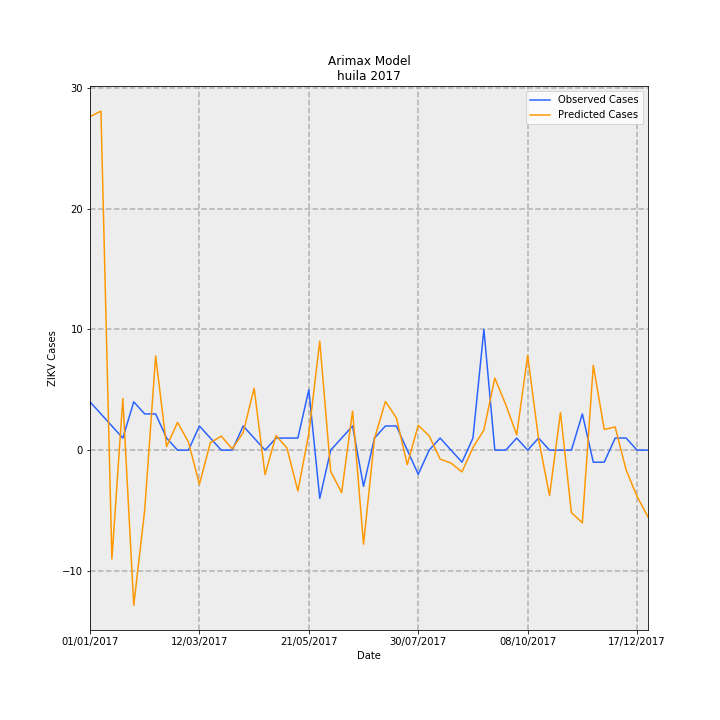

Values plotted in this chart, from the file beside it:
Date, predictions_incidence, observed_incidence, Predicted Cases, Observed Cases, error
01/01/2017, 2.393, 0.3464, 27.63, 4.0, -23.63
08/01/2017, 2.432, 0.2598, 28.09, 3, -25.09
15/01/2017, -0.781, 0.1732, -9.019, 2.0, 11.02
22/01/2017, 0.3701, 0.08659, 4.274, 1.0, -3.274
29/01/2017, -1.113, 0.3464, -12.85, 4.0, 16.85
05/02/2017, -0.4296, 0.2598, -4.961, 3, 7.961
12/02/2017, 0.6761, 0.2598, 7.808, 3, -4.808
19/02/2017, 0.02531, 0.08659, 0.2923, 1.0, 0.7077
26/02/2017, 0.1992, 0.0, 2.301, 0.0, -2.301
05/03/2017, 0.05776, 0.0, 0.667, 0.0, -0.667
12/03/2017, -0.2449, 0.1732, -2.828, 2.0, 4.828
19/03/2017, 0.05302, 0.08659, 0.6123, 1.0, 0.3877
26/03/2017, 0.1005, 0.0, 1.161, 0.0, -1.161
02/04/2017, 0.008284, 0.0, 0.09567, 0.0, -0.09567
09/04/2017, 0.1264, 0.1732, 1.459, 2.0, 0.5408
16/04/2017, 0.4438, 0.08659, 5.125, 1.0, -4.125
23/04/2017, -0.1759, 0.0, -2.031, 0.0, 2.031
30/04/2017, 0.1049, 0.08659, 1.212, 1.0, -0.2115
07/05/2017, 0.01518, 0.08659, 0.1753, 1.0, 0.8247
14/05/2017, -0.293, 0.08659, -3.384, 1.0, 4.384
21/05/2017, 0.1191, 0.433, 1.376, 5.0, 3.624
28/05/2017, 0.7821, -0.3464, 9.032, -4.0, -13.03
04/06/2017, -0.1537, 0.0, -1.775, 0.0, 1.775
11/06/2017, -0.3044, 0.08659, -3.516, 1.0, 4.516
18/06/2017, 0.2802, 0.1732, 3.236, 2.0, -1.236
25/06/2017, -0.6751, -0.2598, -7.796, -3, 4.796
02/07/2017, 0.08195, 0.08659, 0.9464, 1.0, 0.05364
09/07/2017, 0.3491, 0.1732, 4.032, 2.0, -2.032
16/07/2017, 0.2316, 0.1732, 2.675, 2.0, -0.6747
23/07/2017, -0.104, 0.0, -1.201, 0.0, 1.201
30/07/2017, 0.1782, -0.1732, 2.057, -2.0, -4.057
06/08/2017, 0.102, 0.0, 1.178, 0.0, -1.178
13/08/2017, -0.06426, 0.08659, -0.7421, 1.0, 1.742
20/08/2017, -0.09286, 0.0, -1.072, 0.0, 1.072
27/08/2017, -0.1561, -0.08659, -1.803, -1.0, 0.8027
03/09/2017, 0.01811, 0.08659, 0.2091, 1.0, 0.7909
10/09/2017, 0.1446, 0.8659, 1.669, 10.0, 8.331
17/09/2017, 0.5169, 0.0, 5.97, 0.0, -5.97
24/09/2017, 0.3261, 0.0, 3.766, 0.0, -3.766
01/10/2017, 0.1094, 0.08659, 1.264, 1.0, -0.2639
08/10/2017, 0.6791, 0.0, 7.842, 0.0, -7.842
15/10/2017, 0.07927, 0.08659, 0.9154, 1.0, 0.08464
22/10/2017, -0.3264, 0.0, -3.769, 0.0, 3.769
29/10/2017, 0.2698, 0.0, 3.115, 0.0, -3.115
05/11/2017, -0.4482, 0.0, -5.176, 0.0, 5.176
12/11/2017, -0.5218, 0.2598, -6.026, 3, 9.026
19/11/2017, 0.6088, -0.08659, 7.031, -1.0, -8.031
26/11/2017, 0.1487, -0.08659, 1.717, -1.0, -2.717
03/12/2017, 0.1661, 0.08659, 1.918, 1.0, -0.9182
10/12/2017, -0.1418, 0.08659, -1.637, 1.0, 2.637
17/12/2017, -0.3321, 0.0, -3.835, 0.0, 3.835
24/12/2017, -0.4793, 0.0, -5.535, 0.0, 5.535
